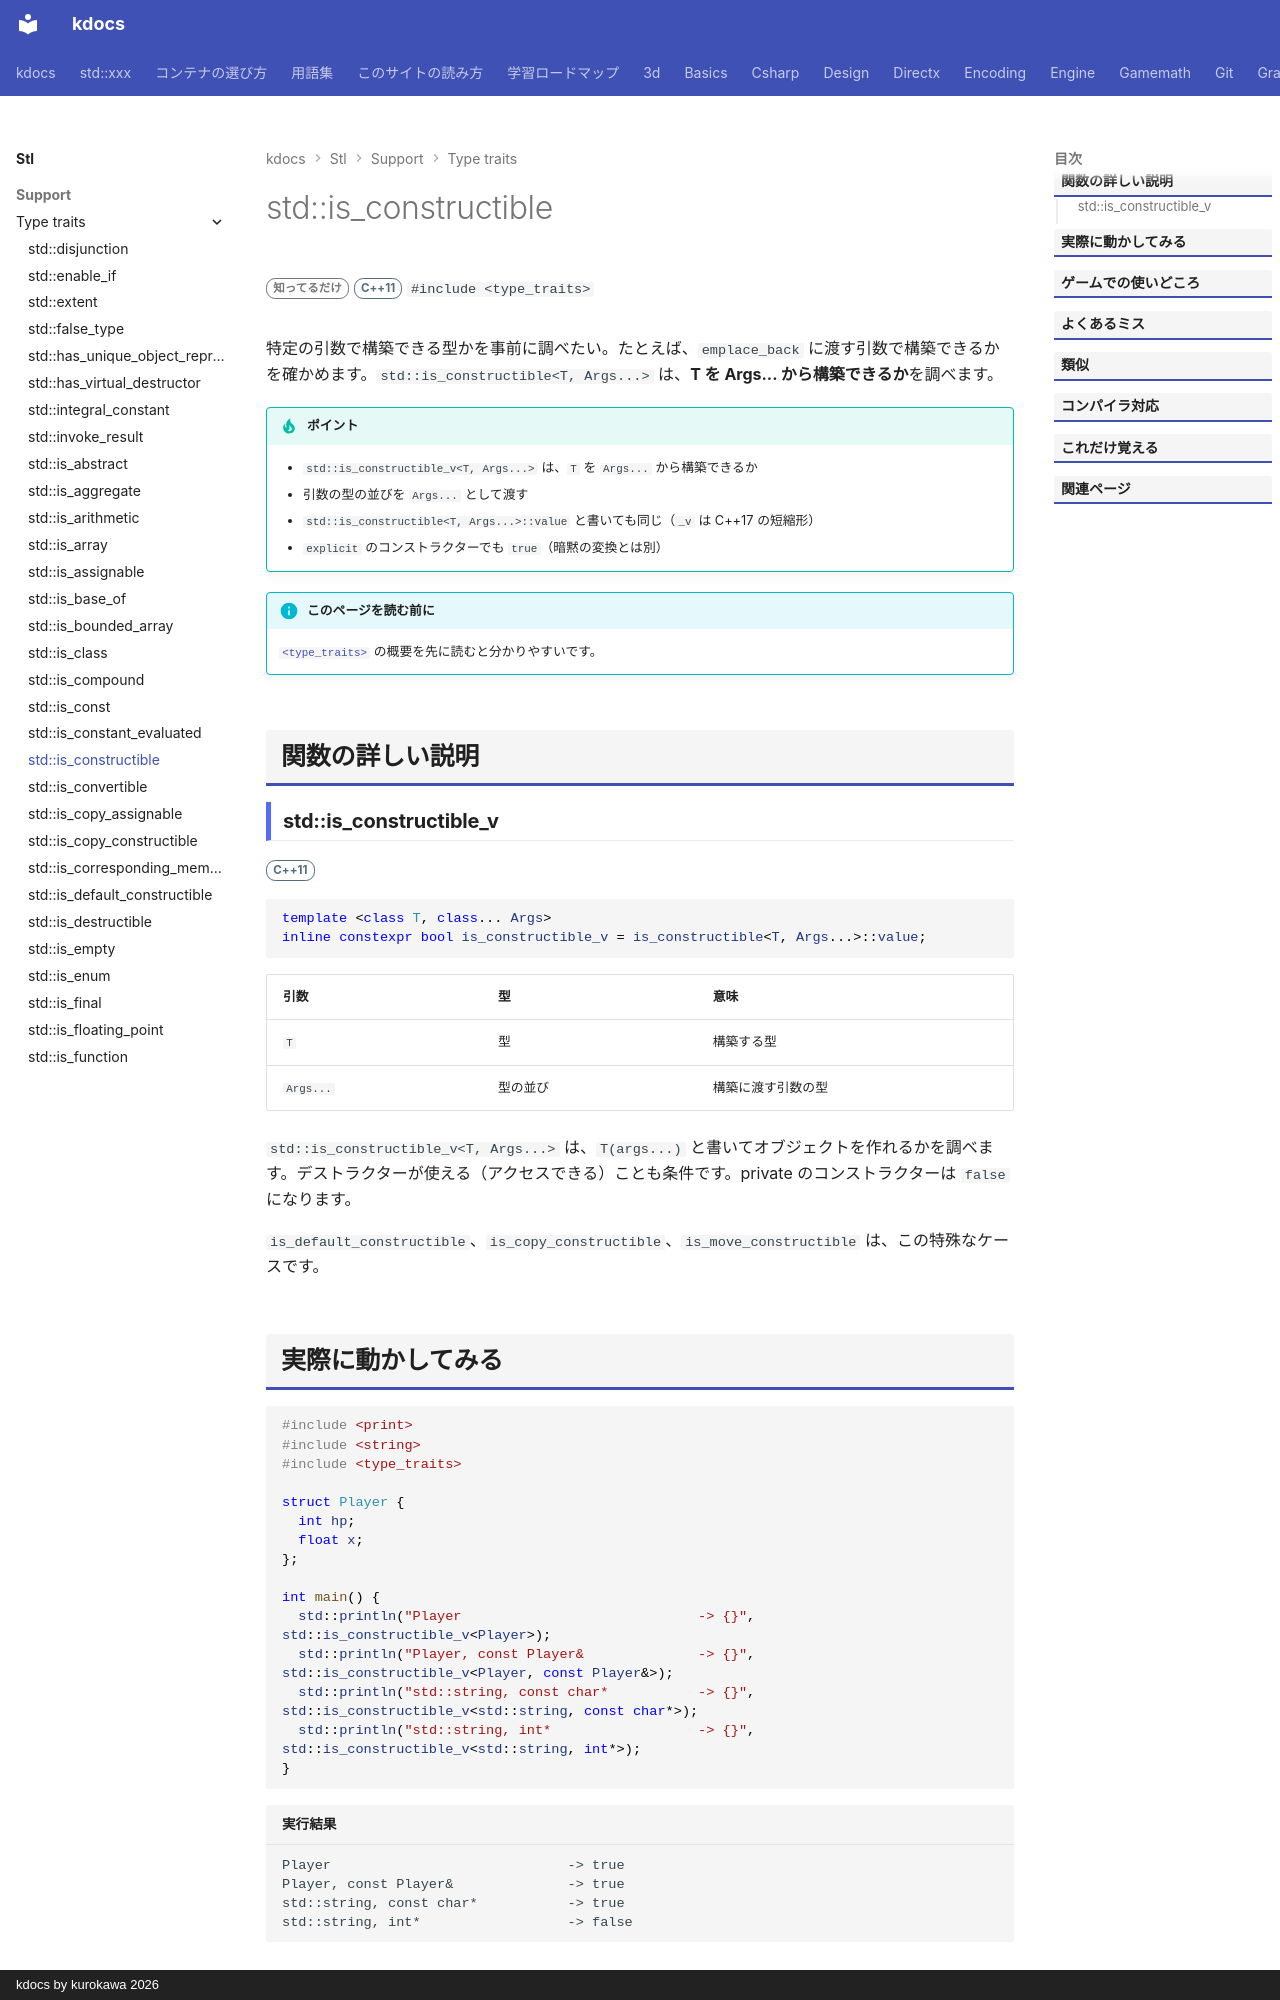

repository: qwzxdf/kdocs · page: stl/support/type_traits/is_constructible/index.html · generator: mkdocs · copyright: kdocs by kurokawa 2026

---
title: std::is_constructible
summary: "指定した引数で構築できる型かを調べる。"
order: 900
group: 型の性質（<type_traits>）
tags:
  - 型・言語サポート
---

# std::is_constructible

<div class="page-badges" markdown>
<span class="rank rank-rare">知ってるだけ</span>
<span class="ver ver-11">C++11</span>
`#include <type_traits>`
</div>

特定の引数で構築できる型かを事前に調べたい。たとえば、`emplace_back` に渡す引数で構築できるかを確かめます。`std::is_constructible<T, Args...>` は、<strong>T を Args... から構築できるか</strong>を調べます。

!!! tip "ポイント"
    - `std::is_constructible_v<T, Args...>` は、`T` を `Args...` から構築できるか
    - 引数の型の並びを `Args...` として渡す
    - `std::is_constructible<T, Args...>::value` と書いても同じ（`_v` は C++17 の短縮形）
    - `explicit` のコンストラクターでも `true`（暗黙の変換とは別）

!!! info "このページを読む前に"
    [`<type_traits>`](../type_traits.md) の概要を先に読むと分かりやすいです。

## 関数の詳しい説明

### std::is_constructible_v {#is_constructible}

<span class="ver ver-11">C++11</span>

```cpp
template <class T, class... Args>
inline constexpr bool is_constructible_v = is_constructible<T, Args...>::value;
```

| 引数 | 型 | 意味 |
| --- | --- | --- |
| `T` | 型 | 構築する型 |
| `Args...` | 型の並び | 構築に渡す引数の型 |

`std::is_constructible_v<T, Args...>` は、`T(args...)` と書いてオブジェクトを作れるかを調べます。デストラクターが使える（アクセスできる）ことも条件です。private のコンストラクターは `false` になります。

`is_default_constructible`、`is_copy_constructible`、`is_move_constructible` は、この特殊なケースです。
